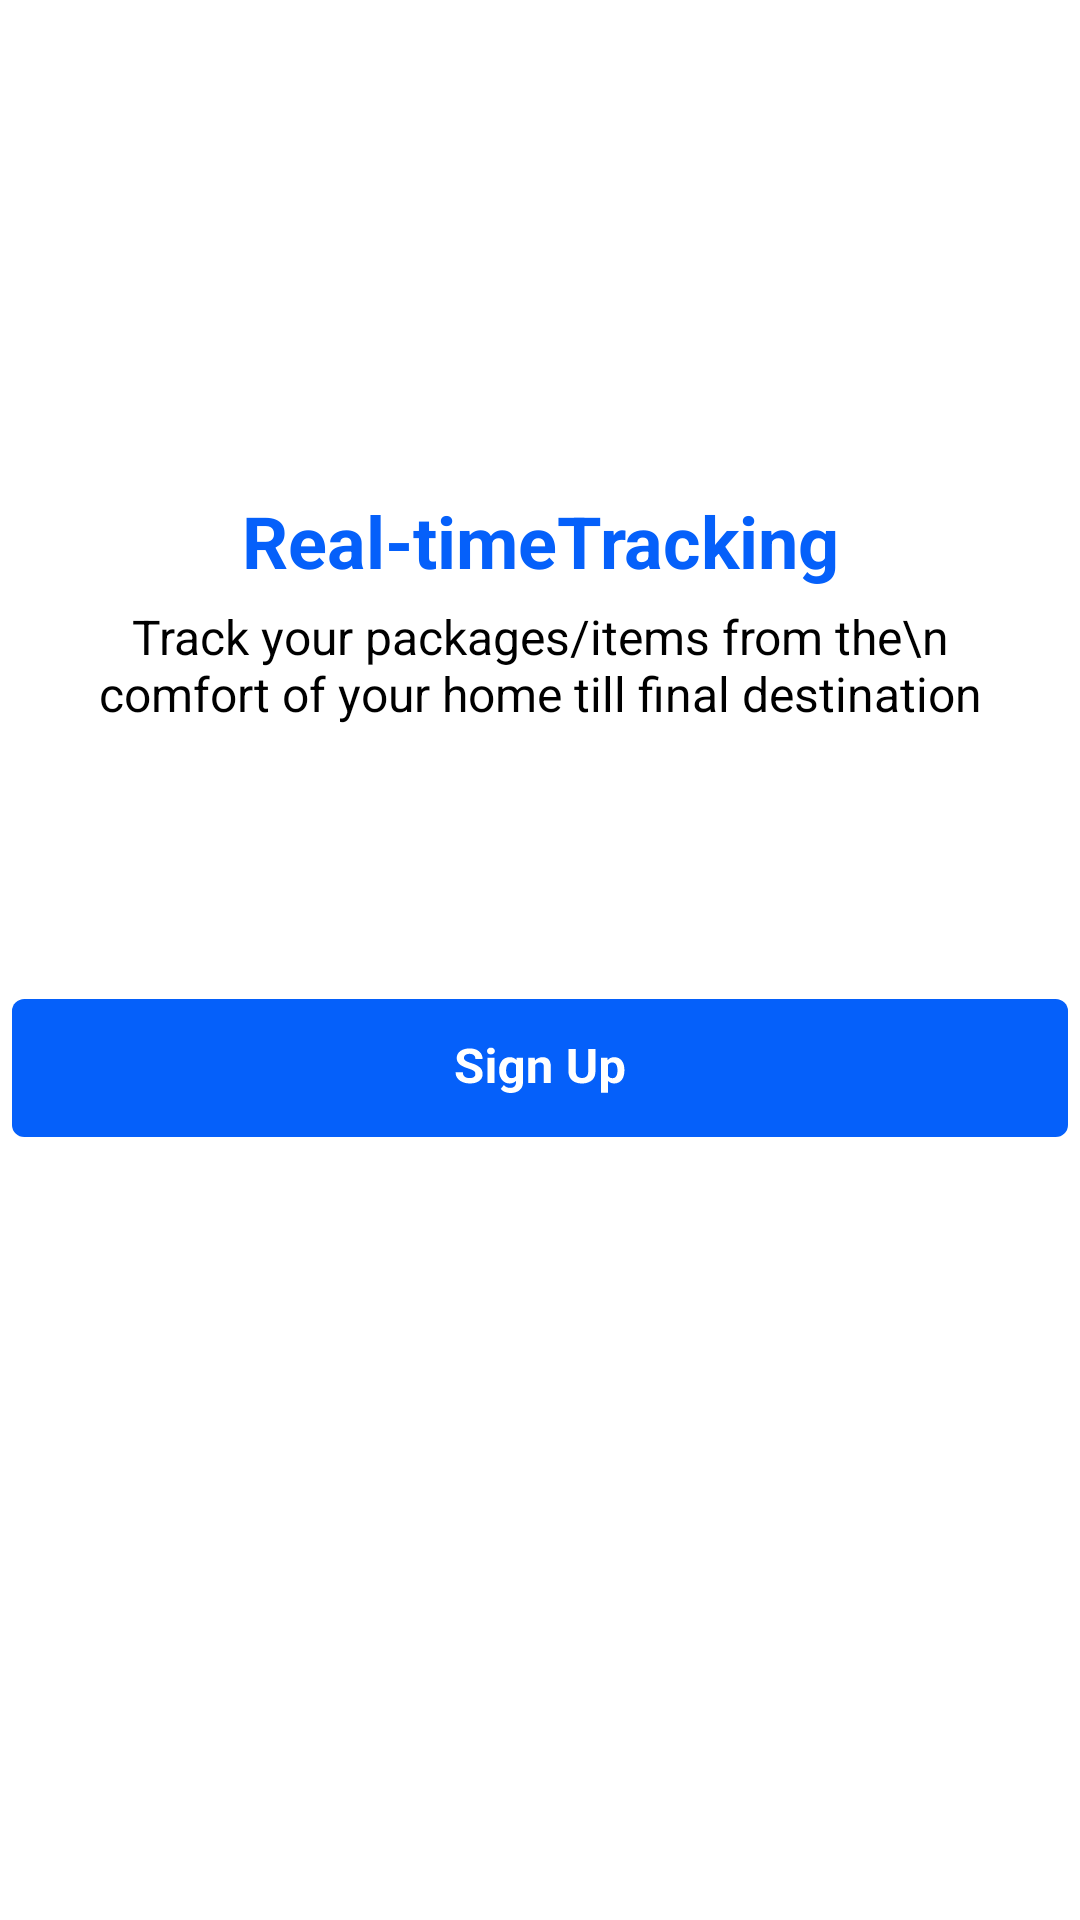

This screen was rendered from an Android layout file. Write that file and the resources it references.
<!-- AndroidManifest.xml: application theme Theme.MyApplication -->
<!-- res/layout/onboard3.xml -->
<?xml version="1.0" encoding="utf-8"?>
<androidx.constraintlayout.widget.ConstraintLayout xmlns:android="http://schemas.android.com/apk/res/android"
    xmlns:app="http://schemas.android.com/apk/res-auto"
    xmlns:tools="http://schemas.android.com/tools"
    android:id="@+id/main"
    android:layout_width="match_parent"
    android:layout_height="match_parent"
    tools:context=".Onboard3Activity">

    <ImageView
        android:id="@+id/imageView2"
        android:layout_width="wrap_content"
        android:layout_height="wrap_content"
        android:layout_marginTop="111dp"
        app:layout_constraintEnd_toEndOf="parent"
        app:layout_constraintStart_toStartOf="parent"
        app:layout_constraintTop_toTopOf="parent"
        app:srcCompat="@drawable/onb3" />

    <TextView
        android:id="@+id/textView"
        android:layout_width="wrap_content"
        android:layout_height="wrap_content"
        android:layout_marginTop="53dp"
        android:fontFamily="sans-serif"
        android:textSize="24sp"
        android:textColor="#0560FA"
        android:textStyle="bold"
        android:textAlignment="center"
        android:text="Real-timeTracking"
        app:layout_constraintEnd_toEndOf="parent"
        app:layout_constraintStart_toStartOf="parent"
        app:layout_constraintTop_toBottomOf="@+id/imageView2" />

    <TextView
        android:id="@+id/textView2"
        android:layout_width="wrap_content"
        android:layout_height="wrap_content"
        android:layout_marginTop="5dp"
        android:fontFamily="sans-serif"
        android:paddingHorizontal="15dp"
        android:text="Track your packages/items from the\n comfort of your home till final destination"
        android:textAlignment="center"
        android:textSize="16sp"
        android:textStyle="normal"
        app:layout_constraintEnd_toEndOf="parent"
        app:layout_constraintStart_toStartOf="parent"
        app:layout_constraintTop_toBottomOf="@+id/textView" />

    <ImageButton
        android:id="@+id/imageButton"
        android:layout_width="wrap_content"
        android:layout_height="wrap_content"
        android:layout_marginTop="91dp"
        android:background="@android:color/transparent"
        android:src="@drawable/sign_up"
        app:layout_constraintEnd_toEndOf="parent"
        app:layout_constraintStart_toStartOf="parent"
        app:layout_constraintTop_toBottomOf="@+id/textView2" />

</androidx.constraintlayout.widget.ConstraintLayout>
<!-- resources referenced by this layout -->
<resources>
  <!-- drawable sign_up: vector/xml drawable (drawable, 6687 chars, omitted) -->
</resources>
